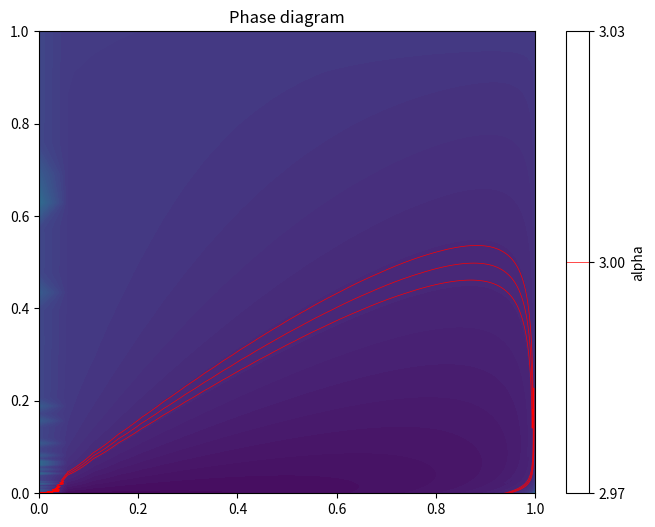
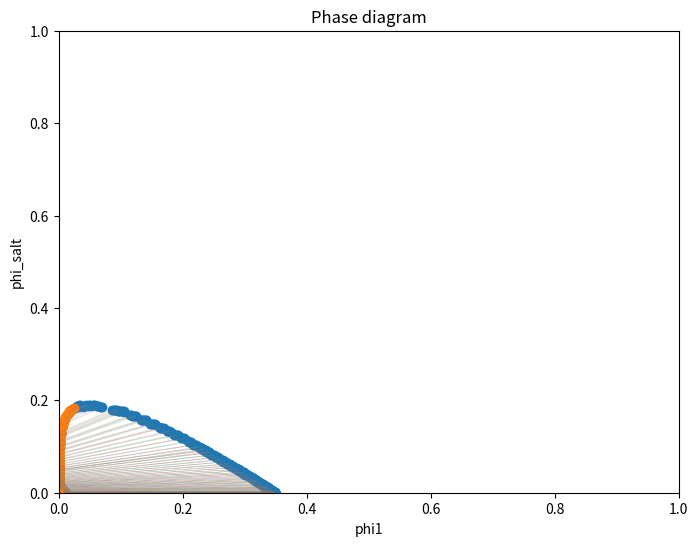
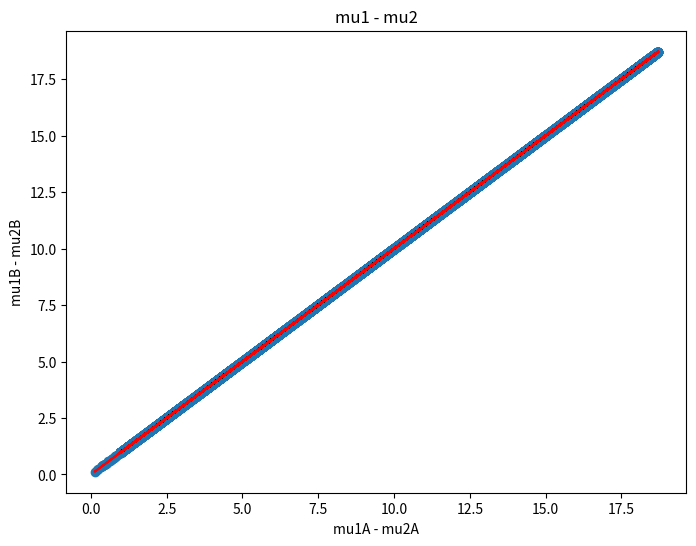
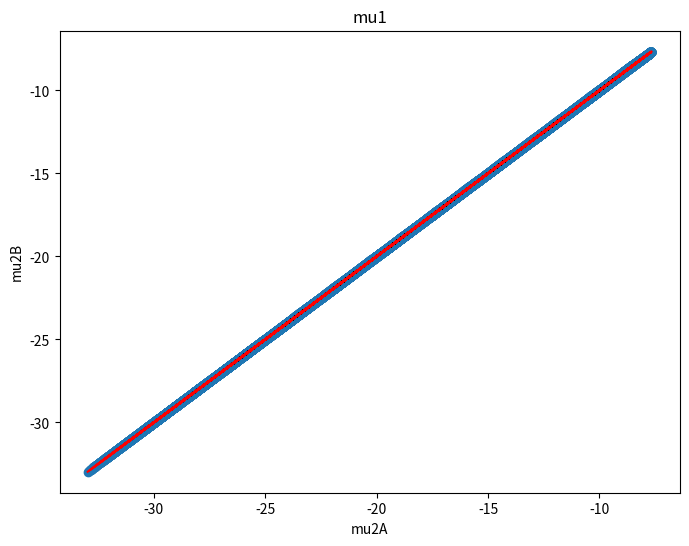
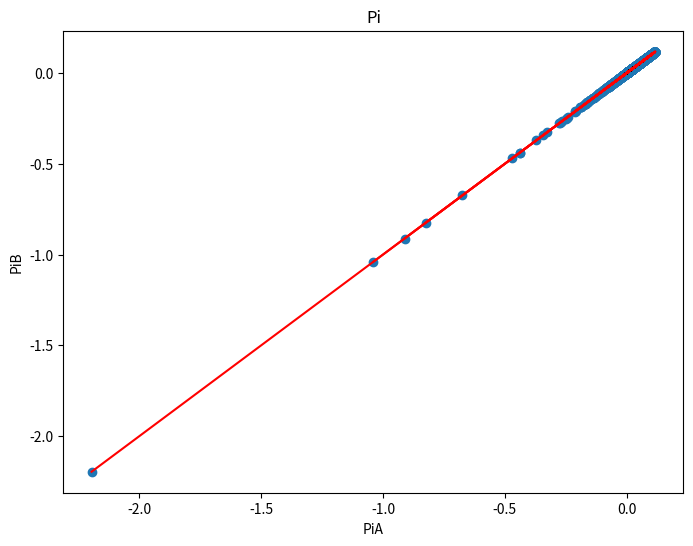

Generate these figures, in order, with matplotlib:
import numpy as np
import matplotlib.pyplot as plt
from scipy.special import genlaguerre

# Parameters
num_terms = 100
laguerre_polynomials = [genlaguerre(n, 1) for n in range(num_terms)]
N1 = 10
y1_values = 1-np.logspace(-5, np.log10(0.999), 200)
tanhy1w2_values = np.sort(np.concatenate([np.logspace(-8, -0.0001, 200),-np.logspace(-8, -0.0001, 200)]))
alpha_crit = 3

# Calculates z given A and B
def hvoinv(A,B, laguerre_polynomials, num_terms=100):
    A = np.asarray(A)
    B = np.asarray(B)
    c1=1/(A-B)
    c2=-(A+B)/(A-B)
    c10=-c1/c2
    c20=1/c2

    c10=1/(A+B)
    c20=(B-A)/(A+B)

    x=-c1
    x0=-c10
    for k in range(num_terms):
        L_k_minus_1_1 = laguerre_polynomials[k]  # Use precomputed Laguerre polynomial
        term = -(c2) ** (k+1) * ((c1-c1/c2)* np.exp(-(k+1)*c1) /(k+1)) * L_k_minus_1_1((k+1)*c1-(k+1)*c1/c2)
        term0 = -(c20) ** (k+1) * ((c10-c10/c20)* np.exp(-(k+1)*c10) /(k+1)) * L_k_minus_1_1((k+1)*c10-(k+1)*c10/c20)

        x += term
        x0 +=term0
    x=-x0
    z=A*x/(1-B*x)
    z=np.array(z)
    if z.size>1:
        cond1 = (abs(z)+abs(B*z/A))<0.5
        A = np.complex128(A)
        B = np.complex128(B)

        A=A[cond1]
        B=B[cond1]
        z[cond1]=(-3 * B + np.sqrt(3) * np.sqrt(2 * A - 4 * A**2 + 3 * B**2)) / (2 * A)
        z[cond1] = ((-16 * A ** 3 + np.sqrt((-16 * A ** 3 - 432 * A * B ** 2 + 324 * B ** 2) ** 2 + 4 * (36 * B ** 2 - 4 * A ** 2) ** 3) - 432 * A * B ** 2 + 324 * B ** 2) ** (1 / 3) / (6 * 2 ** (1 / 3) * B) -(36 * B ** 2 - 4 * A ** 2) / (3 * 2 ** (2 / 3) * B * (-16 * A ** 3 + np.sqrt((-16 * A ** 3 - 432 * A * B ** 2 + 324 * B ** 2) ** 2 + 4 * (36 * B ** 2 - 4 * A ** 2) ** 3) - 432 * A * B ** 2 + 324 * B ** 2) ** (1 / 3)) -A / (3 * B))
        z=z.real
    else:
        if (abs(z)+abs(B*z/A))<0.5:
            A=np.complex128(A)
            B=np.complex128(B)
            z = ((-16 * A ** 3 + np.sqrt((-16 * A ** 3 - 432 * A * B ** 2 + 324 * B ** 2) ** 2 + 4 * (36 * B ** 2 - 4 * A ** 2) ** 3) - 432 * A * B ** 2 + 324 * B ** 2) ** (1 / 3) / (6 * 2 ** (1 / 3) * B) - (36 * B ** 2 - 4 * A ** 2) / (3 * 2 ** (2 / 3) * B * (-16 * A ** 3 + np.sqrt((-16 * A ** 3 - 432 * A * B ** 2 + 324 * B ** 2) ** 2 + 4 * (36 * B ** 2 - 4 * A ** 2) ** 3) - 432 * A * B ** 2 + 324 * B ** 2) ** (1 / 3)) - A / (3 * B))
            z=z.real

    return z


# Solves for all variables given a range of y1 and tanh(y1, w2)
def master(N1, y1_values, tanhy1w2_values, num_terms):
    y1, tanhy1w2 = np.meshgrid(y1_values, tanhy1w2_values)
    w2 = np.arctanh(tanhy1w2)/y1

    y2=np.tanh(np.arctanh(y1)/N1)
    y3=(1 + w2) / (1/y1 + w2/y2)
    w3 = ((1 + y1) * y3) / (y1 * (1 + y3)) + (w2 * (1 + y2) * y3) / (y2 * (1 + y3))

    term25 = (1 / y1) + (w2 / y2) + 0.5 * np.sqrt((1 + y1) / y1 + w2 * (1 + y2) / y2) * np.sqrt((1 - y1) / y1 + w2 * (1 - y2) / y2)
    term26= (1+y2)/(1-y2)
    term27= ((1 + y1) / y1 + w2 * (1 + y2) / y2) / ((1 - y1) / y1 + w2 * (1 - y2) / y2)

    h = (3 * (1 / N1 - 1) - term25 * (np.log(term26) + np.log(term27)))

    A=-((3 * (1 + w2 + w3)) / 2)/h
    B=((-3 * (1/y1 + w2 / y2 + w3 / y3) /2)+2*term25)/h

    z=abs(hvoinv(A,B, laguerre_polynomials, num_terms))

    beta1=2*z/(y1*(1+w2+w3+z/y1+w2*z/y2+w3*z/y3))
    beta2=2*z*w2/(y2*(1+w2+w3+z/y1+w2*z/y2+w3*z/y3))
    beta3=2*z*w3/(y3*(1+w2+w3+z/y1+w2*z/y2+w3*z/y3))

    phi1A=0.5*beta1*(1+y1)
    phi1B=0.5*beta1*(1-y1)
    phi2A=0.5*beta2*(1+y2)
    phi2B=0.5*beta2*(1-y2)
    phi3A=0.5*beta3*(1+y3)
    phi3B=0.5*beta3*(1-y3)

    alpha=((1/N1 - 1) * (phi1A - phi1B) - np.log((1 - 2*phi1A - 2*phi2A) / (1 - 2*phi1B - 2*phi2B)))/(np.sqrt(2) * ((phi1A + phi2A)**(3/2) - (phi1B + phi2B)**(3/2)))
    return y1, tanhy1w2, y2, w2, y3, w3, z, phi1A, phi1B, phi2A, phi2B, phi3A, phi3B, alpha

y1, tanhy1w2, y2, w2, y3, w3, z, phi1A, phi1B, phi2A, phi2B, phi3A, phi3B, alpha = master(N1, y1_values, tanhy1w2_values, num_terms)

# Plots a phase diagram of y1 and tanh(y1w2)
def plot1(y1, tanhy1w2, alpha, alpha_crit):
    plt.figure(figsize=(8,6))
    plt.contourf(y1, tanhy1w2, alpha, cmap='viridis', levels=100)
    highlight = plt.contour(y1, tanhy1w2, alpha, levels=[0.99*alpha_crit, alpha_crit, 1.01*alpha_crit], colors='red', linewidths=0.5)
    plt.colorbar(label='alpha')
    plt.xlim(0, 1)
    plt.ylim(0, 1)
    plt.title('Phase diagram')
    plt.show()
    return

plot1(y1, tanhy1w2, alpha, alpha_crit)

# Selects variables that give the critical alpha
def selectcrit(y1, tanhy1w2, y2, w2, y3, w3, z, phi1A, phi1B, phi2A, phi2B, phi3A, phi3B, alpha, alpha_crit):
    rows, columns = y1.shape
    y1crit = []
    tanhy1w2crit = []
    y2crit = []
    w2crit = []
    y3crit = []
    w3crit = []
    zcrit = []
    phi1Acrit = []
    phi1Bcrit = []
    phi2Acrit = []
    phi2Bcrit = []
    phi3Acrit = []
    phi3Bcrit = []
    for x in range(rows):
        for y in range(columns):
            if (alpha[x, y]>0.995*alpha_crit and alpha[x, y]<1.005*alpha_crit and phi1A[x, y]>=0 and phi1B[x, y]>=0 and phi2A[x, y]>=0 and phi2B[x, y]>=0):
                y1crit.append(y1[x, y])
                tanhy1w2crit.append(tanhy1w2[x, y])
                y2crit.append(y2[x, y])
                w2crit.append(w2[x, y])
                y3crit.append(y3[x, y])
                w3crit.append(w3[x, y])
                zcrit.append(z[x, y])
                phi1Acrit.append(phi1A[x, y])
                phi1Bcrit.append(phi1B[x, y])
                phi2Acrit.append(phi2A[x, y])
                phi2Bcrit.append(phi2B[x, y])
                phi3Acrit.append(phi3A[x, y])
                phi3Bcrit.append(phi3B[x, y])
    return y1crit, tanhy1w2crit, y2crit, w2crit, y3crit, w3crit, zcrit, phi1Acrit, phi1Bcrit, phi2Acrit, phi2Bcrit, phi3Acrit, phi3Bcrit

y1crit, tanhy1w2crit, y2crit, w2crit, y3crit, w3crit, zcrit, phi1Acrit, phi1Bcrit, phi2Acrit, phi2Bcrit, phi3Acrit, phi3Bcrit = selectcrit(y1, tanhy1w2, y2, w2, y3, w3, z, phi1A, phi1B, phi2A, phi2B, phi3A, phi3B, alpha, alpha_crit)

# Plots a phase diagram of phi1 and phi_salt
def plot2(phi1Acrit, phi1Bcrit, phi2Acrit, phi2Bcrit):
    np1A = np.asarray(phi1Acrit)
    np1B = np.asarray(phi1Bcrit)
    np2A = np.asarray(phi2Acrit)
    np2B = np.asarray(phi2Bcrit)
    plt.figure(figsize=(8,6))
    plt.scatter(np1A, np2A)
    plt.scatter(np1B, np2B)
    for i in range(len(np1A)):
        plt.plot([np1A[i], np1B[i]], [np2A[i], np2B[i]], linestyle='--', linewidth=0.1)
    plt.xlim(0, 1)
    plt.ylim(0, 1)
    plt.title('Phase diagram')
    plt.xlabel('phi1')
    plt.ylabel('phi_salt')
    plt.show()
    return

plot2(phi1Acrit, phi1Bcrit, phi2Acrit, phi2Bcrit)

# Checks the validity of the solution
def check(N1, phi1A, phi1B, phi2A, phi2B, alpha):
    mudiffA = np.log(phi1A) / N1 - np.log(phi2A)
    mudiffB = np.log(phi1B) / N1 - np.log(phi2B)
    mu2A = np.log(phi2A) + np.log(phi1A+phi2A) - 2*np.log(1-2*(phi1A+phi2A)) - 3*np.sqrt(2)*alpha*np.sqrt(phi1A+phi2A)
    mu2B = np.log(phi2B) + np.log(phi1B+phi2B) - 2*np.log(1-2*(phi1B+phi2B)) - 3*np.sqrt(2)*alpha*np.sqrt(phi1B+phi2B)
    piA = -np.log(1-2*(phi1A+phi2A)) - np.sqrt(2)*alpha*np.power(phi1A+phi2A, 1.5) + (1/N1 - 1)*phi1A
    piB = -np.log(1-2*(phi1B+phi2B)) - np.sqrt(2)*alpha*np.power(phi1B+phi2B, 1.5) + (1/N1 - 1)*phi1B
    
    plt.figure(figsize=(8,6))
    plt.plot(mudiffA, mudiffA, color='red')
    plt.scatter(mudiffA, mudiffB)
    plt.xlabel('mu1A - mu2A')
    plt.ylabel('mu1B - mu2B')
    plt.title('mu1 - mu2')
    plt.show()

    plt.figure(figsize=(8,6))
    plt.plot(mu2A, mu2A, color='red')
    plt.scatter(mu2A, mu2B)
    plt.xlabel('mu2A')
    plt.ylabel('mu2B')
    plt.title('mu1')
    plt.show()

    plt.figure(figsize=(8,6))
    plt.plot(piA, piA, color='red')
    plt.scatter(piA, piB)
    plt.xlabel('PiA')
    plt.ylabel('PiB')
    plt.title('Pi')
    plt.show()
    return

check(N1, phi1A, phi1B, phi2A, phi2B, alpha)